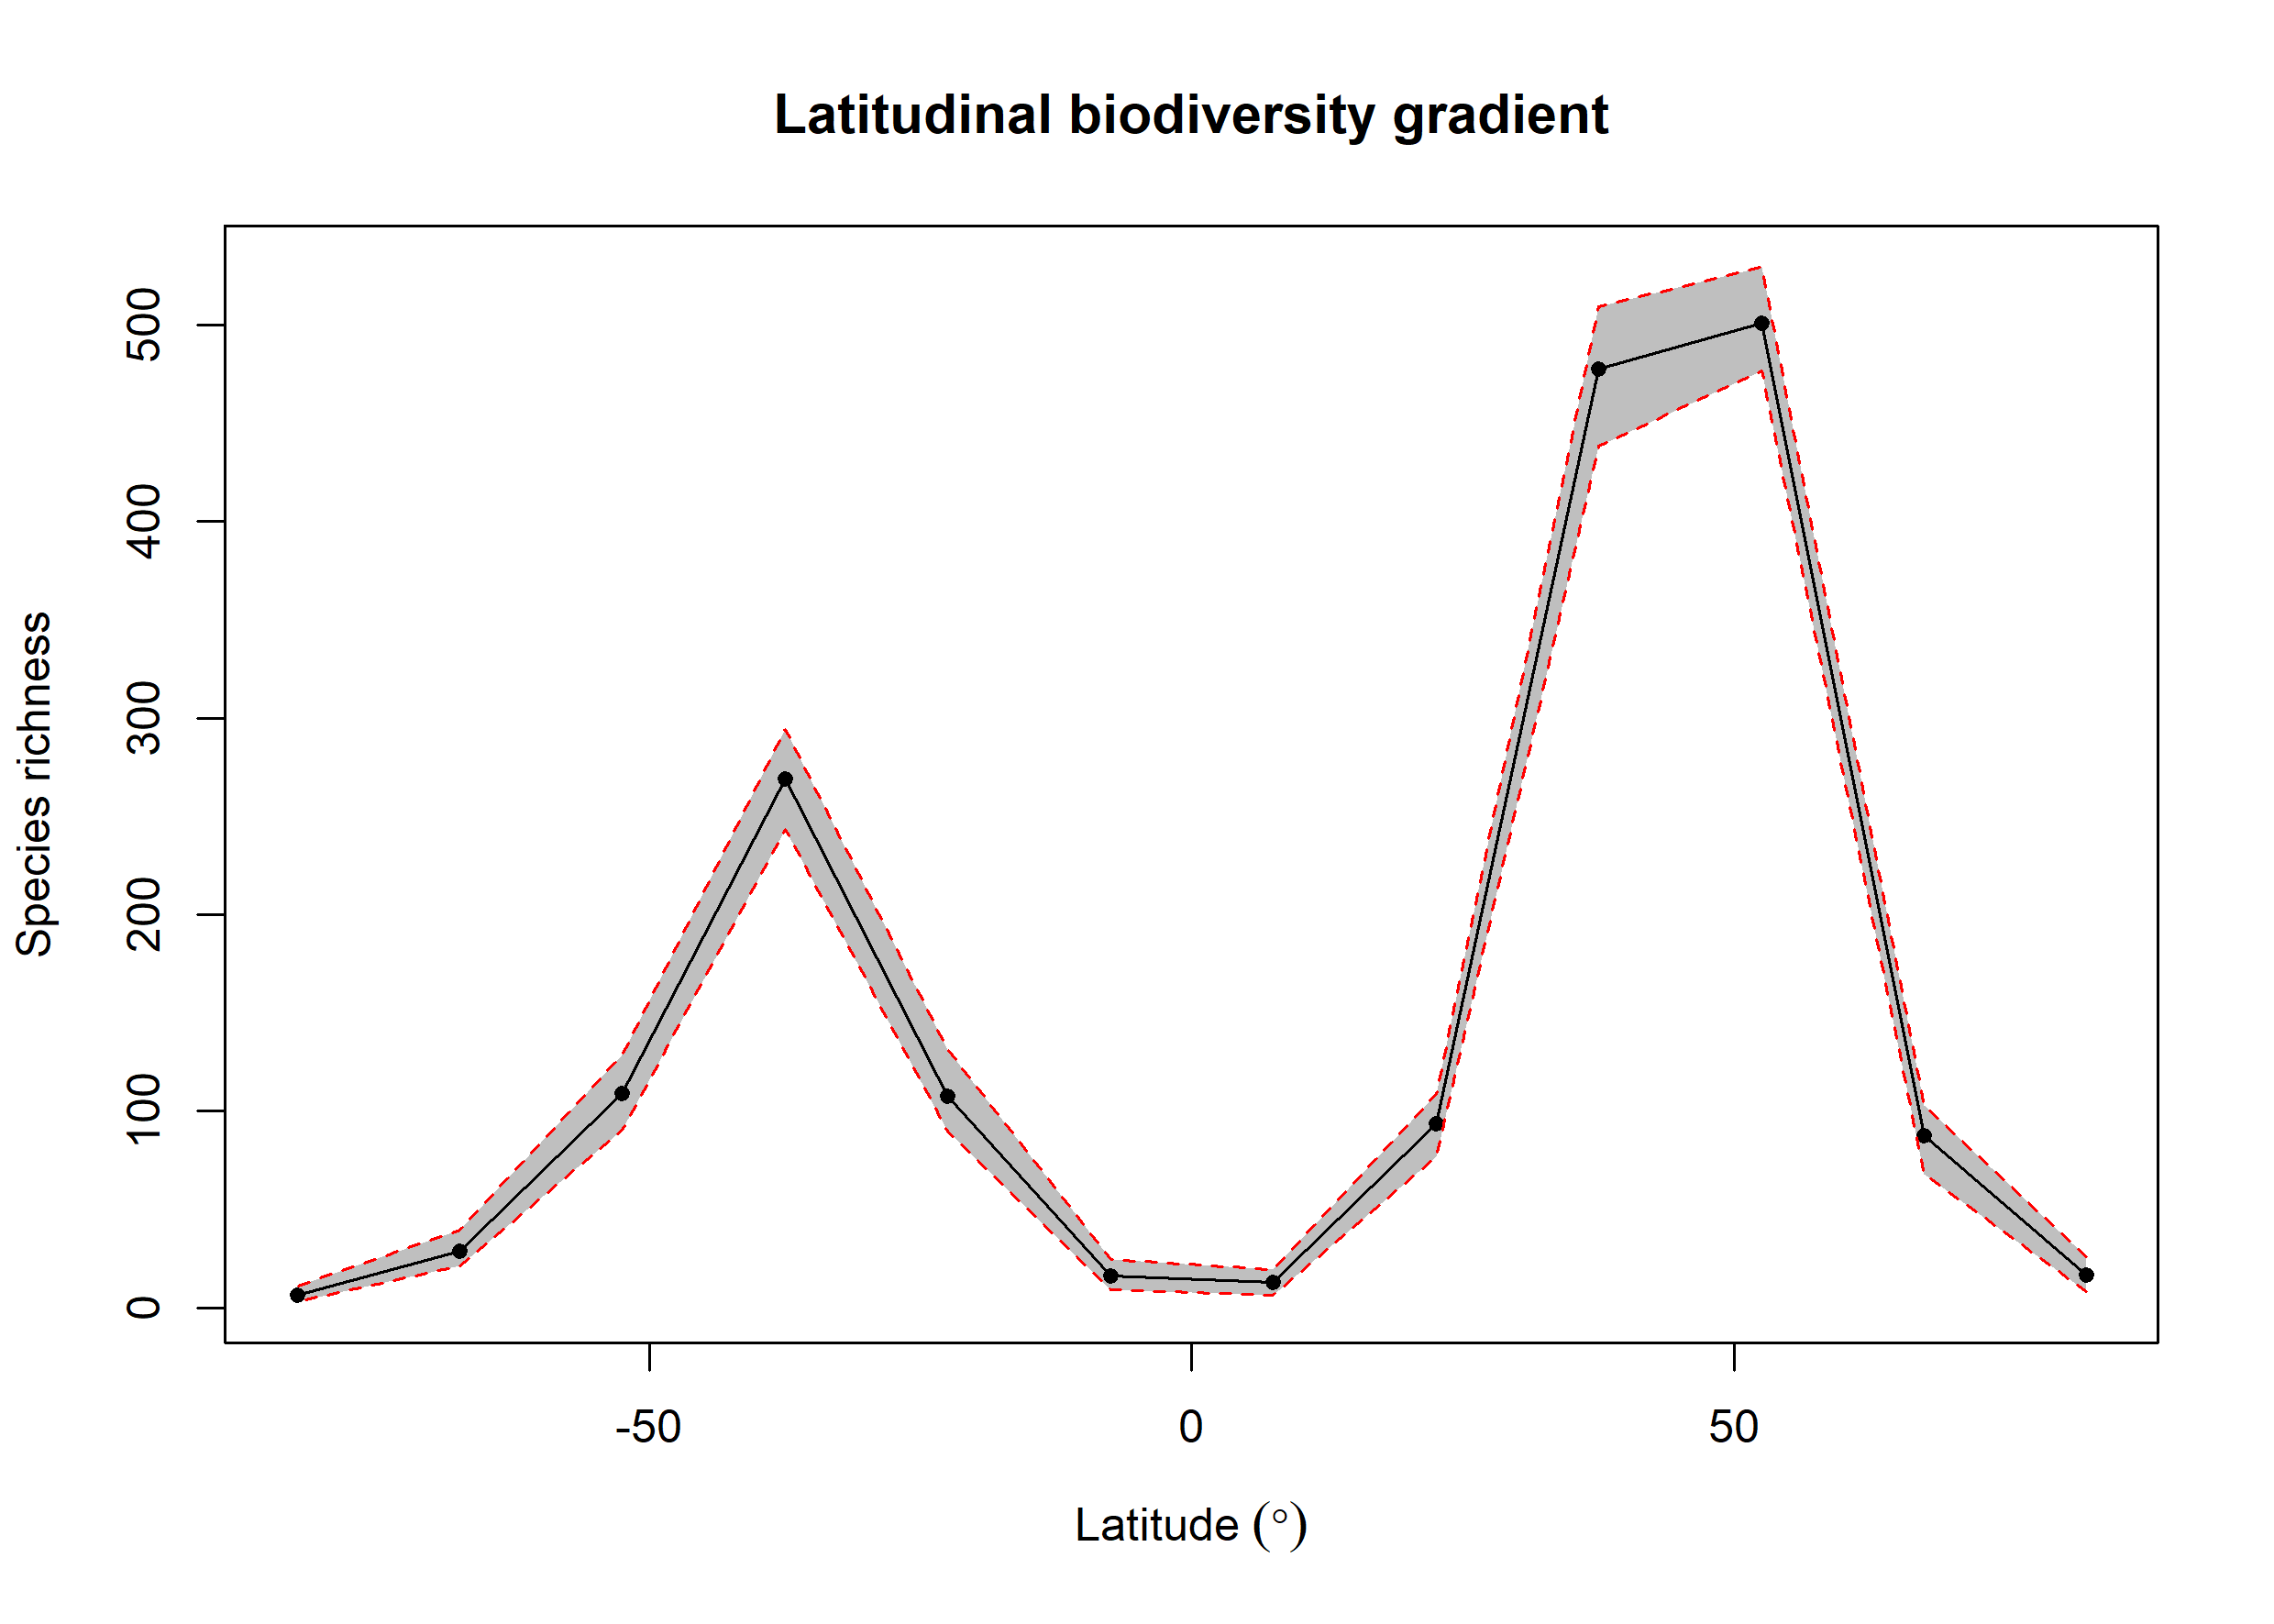

The file beside this chart, header and first rows:
bin, max, min, mid, hemisphere, mean_richness, CI.Lower, CI.Upper
1, 90, 75, 82.5, N, 16.72, 8.475, 26
2, 75, 60, 67.5, N, 87.46, 68, 103
3, 60, 45, 52.5, N, 501.1, 476.5, 529.5
4, 45, 30, 37.5, N, 477.5, 438.5, 509.5
5, 30, 15, 22.5, N, 93.46, 76.95, 108.6
6, 15, 0, 7.5, N, 12.73, 6.475, 19.52
7, 0, -15, -7.5, S, 16.09, 9, 24.57
8, -15, -30, -22.5, S, 107.9, 90, 131.5
9, -30, -45, -37.5, S, 269.1, 243.5, 294.1
10, -45, -60, -52.5, S, 109.1, 90.47, 128.6
11, -60, -75, -67.5, S, 28.71, 21.48, 39.58
12, -75, -90, -82.5, S, 6.3, 3, 11
